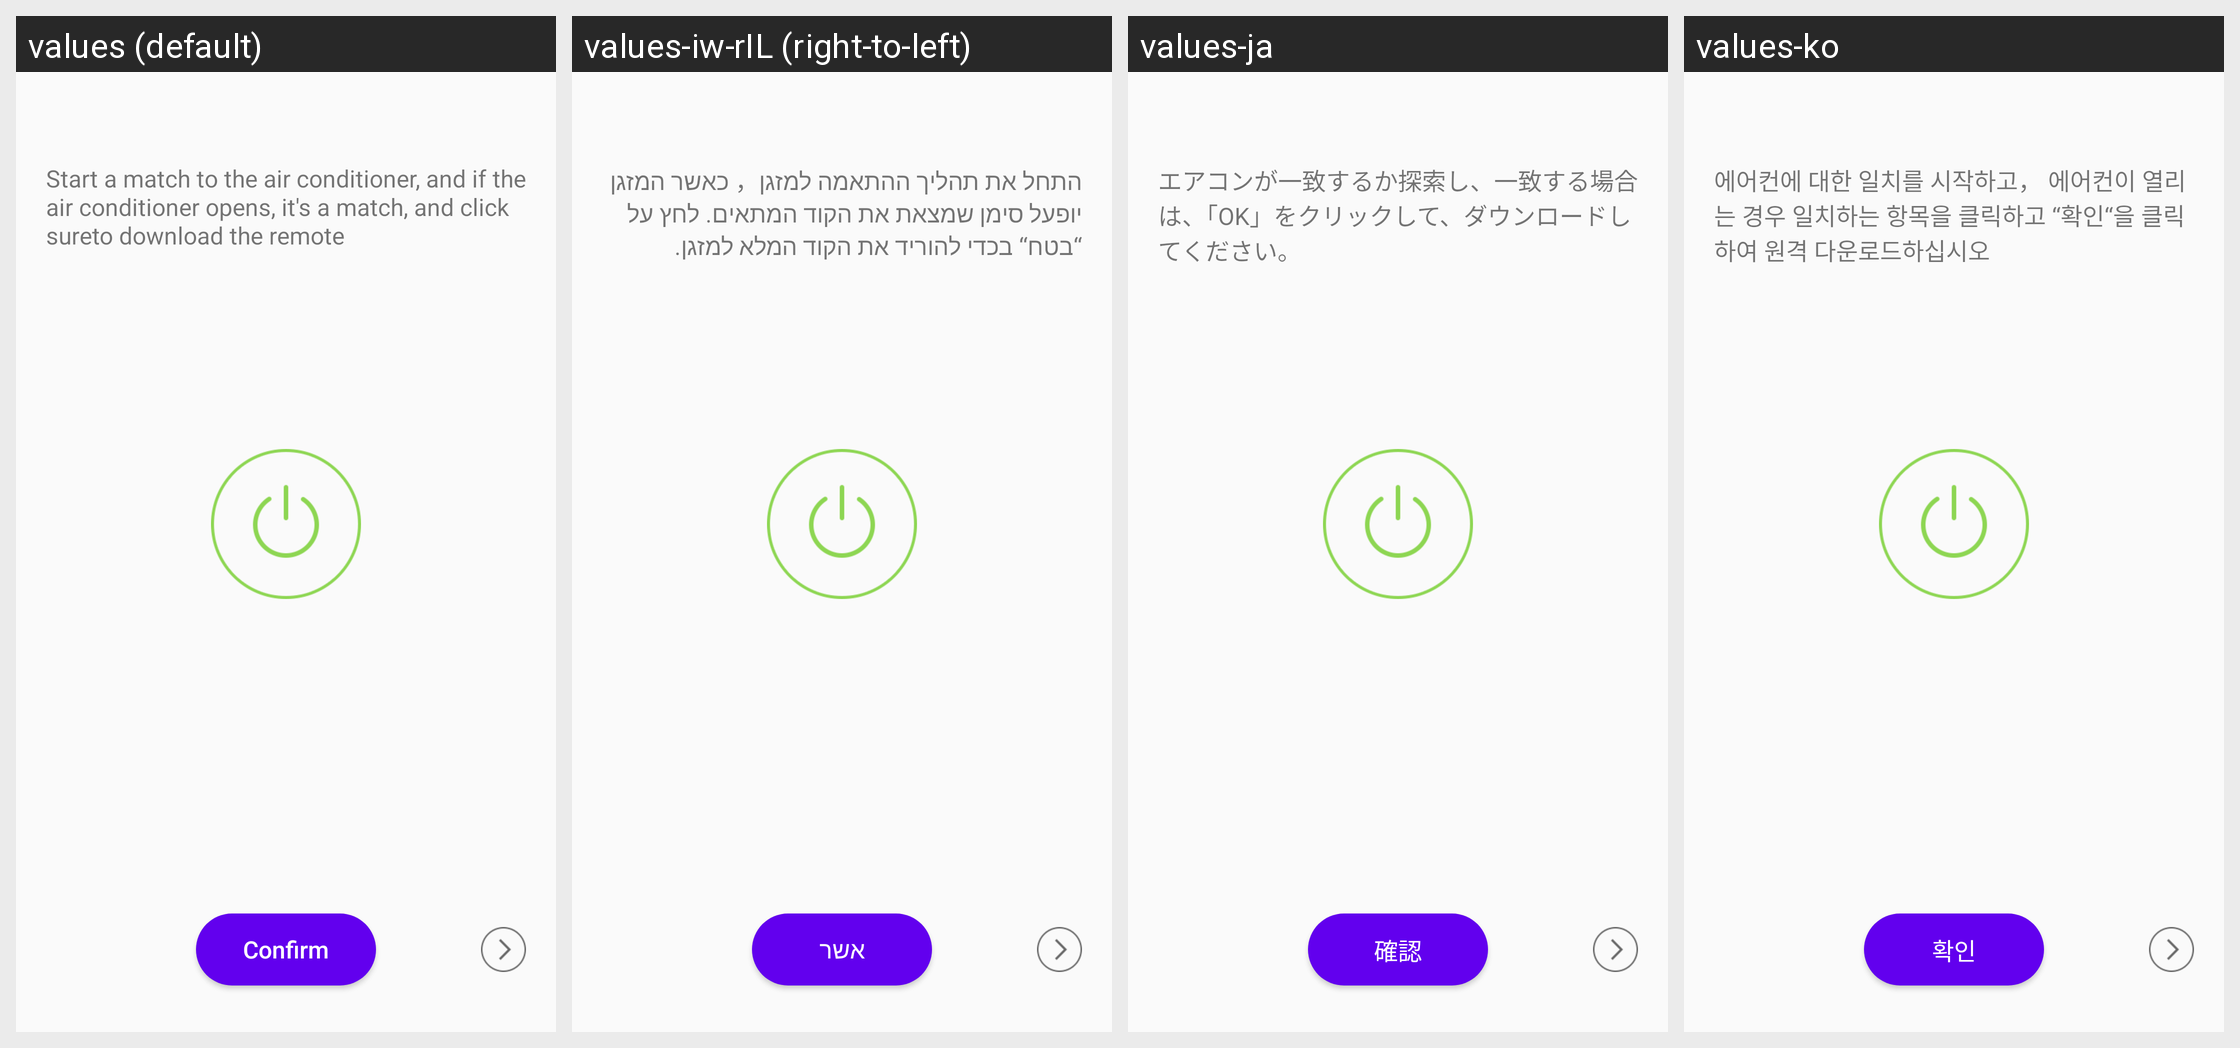

For this localized Android screen grid, give each drawn string resource with its value in every locale shown.
Android screen res/layout/activity_one_by_on_match.xml rendered under 4 locales, left to right: values (default), values-iw-rIL (right-to-left), values-ja, values-ko. Device: Nexus 5 (rendered at 1080×1920; each locale shown at half size, 540×960, under a caption strip naming it); theme AppTheme.
Other locales in the repository, not shown: values-es, values-zh-rCN, values-zh-rTW.
Strings drawn on this screen, with the default value and each locale's value (text and hints the layout hard-codes, and strings that could not be matched under every locale, appear in the picture but are not listed):

IF_028
  values: Start a match to the air conditioner, and if the air conditioner opens, it's a match, and click sureto download the remote
  values-iw-rIL: התחל את תהליך ההתאמה למזגן， כאשר המזגן יופעל סימן שמצאת את הקוד המתאים. לחץ על “בטח“ בכדי להוריד את הקוד המלא למזגן.
  values-ja: エアコンが一致するか探索し、一致する場合は、「OK」をクリックして、ダウンロードしてください。
  values-ko: 에어컨에 대한 일치를 시작하고， 에어컨이 열리는 경우 일치하는 항목을 클릭하고 “확인“을 클릭하여 원격 다운로드하십시오

Sure
  values: Confirm
  values-iw-rIL: אשר
  values-ja: 確認
  values-ko: 확인
